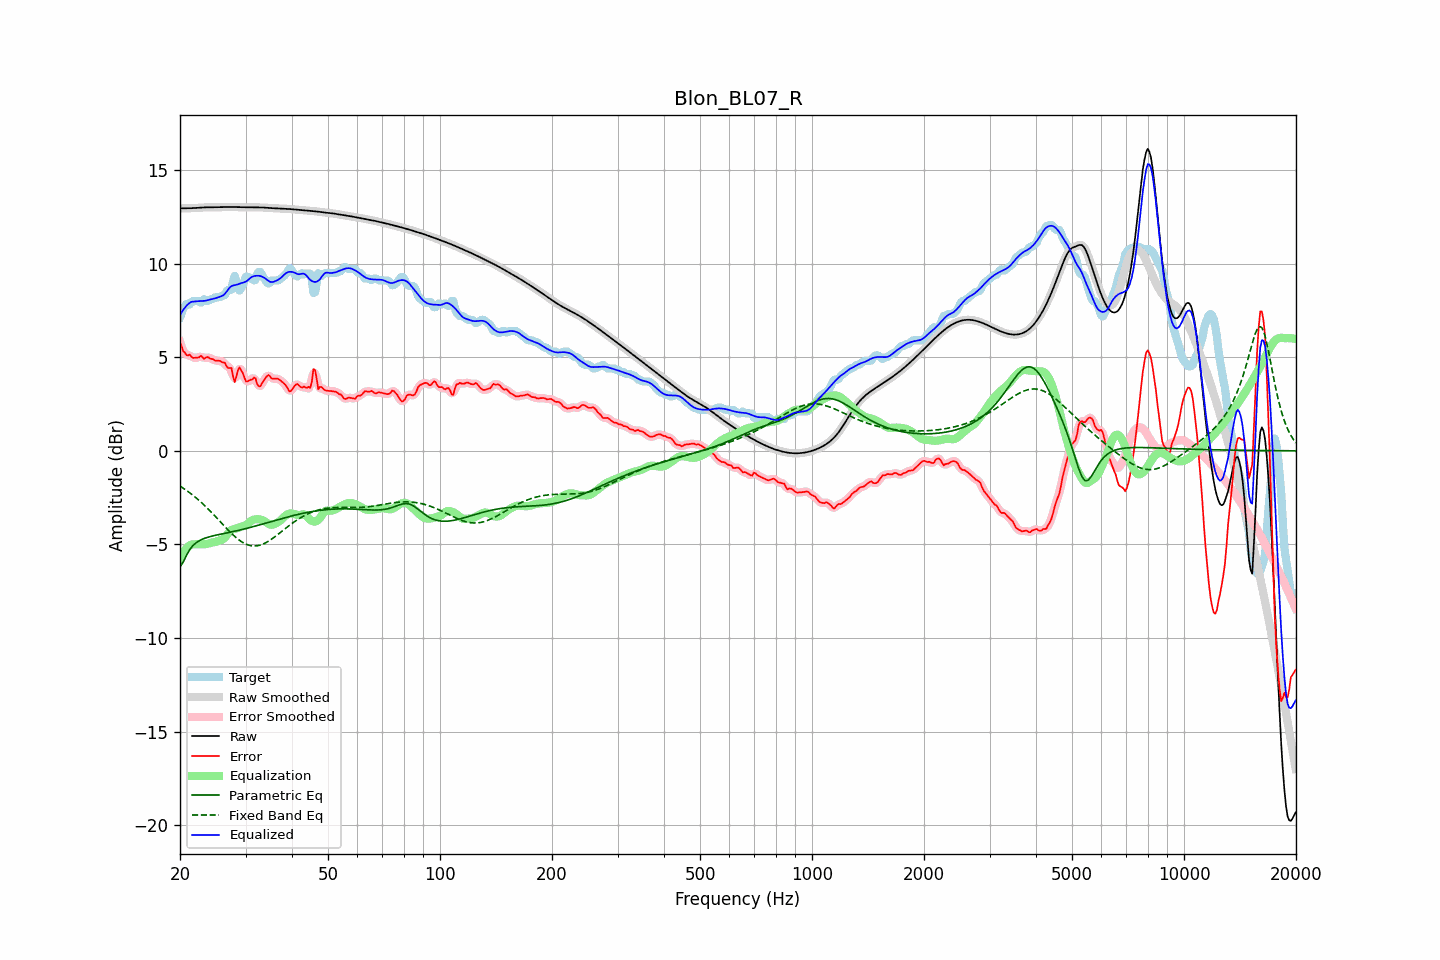

Source data for this figure (header and first rows):
frequency, raw, error, smoothed, error_smoothed, equalization, parametric_eq, fixed_band_eq, equalized_raw, equalized_smoothed, target
20.00, 12.94, 5.81, 12.94, 5.83, -5.71, -6.20, -1.88, 7.24, 7.24, 7.13
20.20, 12.94, 5.60, 12.94, 5.56, -5.56, -6.07, -1.94, 7.39, 7.39, 7.35
20.40, 12.94, 5.31, 12.94, 5.36, -5.42, -5.94, -1.99, 7.52, 7.52, 7.63
20.61, 12.95, 5.24, 12.95, 5.21, -5.31, -5.77, -2.05, 7.64, 7.64, 7.70
20.81, 12.95, 5.11, 12.95, 5.14, -5.21, -5.59, -2.11, 7.74, 7.74, 7.84
21.02, 12.95, 5.09, 12.95, 5.11, -5.12, -5.44, -2.18, 7.83, 7.83, 7.86
21.23, 12.95, 5.14, 12.95, 5.07, -5.05, -5.28, -2.24, 7.90, 7.90, 7.81
21.44, 12.95, 5.03, 12.95, 5.04, -5.00, -5.17, -2.30, 7.95, 7.95, 7.92
21.66, 12.96, 4.96, 12.96, 4.99, -4.99, -5.06, -2.37, 7.96, 7.96, 8.00
21.87, 12.96, 4.96, 12.96, 4.96, -4.99, -4.99, -2.44, 7.97, 7.97, 8.00
22.09, 12.97, 4.97, 12.97, 4.96, -4.99, -4.91, -2.51, 7.98, 7.98, 8.00
22.31, 12.97, 4.98, 12.97, 4.99, -4.98, -4.86, -2.59, 7.99, 7.99, 8.00
22.54, 12.98, 4.99, 12.98, 5.02, -4.98, -4.80, -2.66, 8.00, 8.00, 7.99
22.76, 12.99, 5.08, 12.99, 5.01, -4.99, -4.76, -2.74, 8.00, 8.00, 7.91
22.99, 12.99, 5.00, 12.99, 4.99, -4.99, -4.72, -2.82, 8.00, 8.00, 7.99
23.22, 13.00, 4.91, 13.00, 4.98, -4.99, -4.68, -2.90, 8.00, 8.00, 8.09
23.45, 13.00, 4.99, 13.00, 4.97, -4.98, -4.65, -2.98, 8.02, 8.02, 8.01
23.69, 13.00, 5.00, 13.00, 4.97, -4.97, -4.62, -3.06, 8.03, 8.03, 8.00
23.92, 13.00, 4.97, 13.00, 4.97, -4.94, -4.60, -3.15, 8.06, 8.06, 8.03
24.16, 13.00, 4.91, 13.00, 4.94, -4.92, -4.57, -3.24, 8.08, 8.08, 8.09
24.40, 13.00, 4.91, 13.00, 4.89, -4.90, -4.55, -3.32, 8.10, 8.10, 8.10
24.65, 13.00, 4.87, 13.00, 4.86, -4.88, -4.53, -3.41, 8.12, 8.12, 8.13
24.89, 13.00, 4.81, 13.00, 4.83, -4.86, -4.51, -3.50, 8.14, 8.14, 8.20
25.14, 13.01, 4.81, 13.01, 4.81, -4.83, -4.49, -3.60, 8.17, 8.17, 8.20
25.39, 13.01, 4.81, 13.01, 4.80, -4.80, -4.47, -3.69, 8.21, 8.21, 8.20
25.65, 13.01, 4.80, 13.01, 4.78, -4.77, -4.46, -3.78, 8.23, 8.23, 8.21
25.91, 13.01, 4.74, 13.01, 4.77, -4.75, -4.44, -3.87, 8.26, 8.26, 8.27
26.16, 13.01, 4.71, 13.01, 4.72, -4.70, -4.42, -3.96, 8.31, 8.31, 8.30
26.43, 13.01, 4.70, 13.01, 4.63, -4.62, -4.40, -4.06, 8.39, 8.39, 8.32
26.69, 13.01, 4.50, 13.01, 4.54, -4.51, -4.39, -4.15, 8.50, 8.50, 8.52
26.96, 13.02, 4.42, 13.02, 4.50, -4.39, -4.37, -4.24, 8.62, 8.62, 8.60
27.23, 13.02, 4.42, 13.02, 4.41, -4.29, -4.35, -4.32, 8.72, 8.73, 8.60
27.50, 13.02, 4.42, 13.02, 4.22, -4.23, -4.33, -4.41, 8.79, 8.79, 8.60
27.77, 13.02, 3.98, 13.02, 4.00, -4.19, -4.31, -4.49, 8.83, 8.82, 9.04
28.05, 13.01, 3.67, 13.01, 3.89, -4.17, -4.29, -4.57, 8.84, 8.84, 9.35
28.33, 13.01, 3.95, 13.01, 3.96, -4.15, -4.28, -4.64, 8.86, 8.86, 9.06
28.62, 13.01, 4.28, 13.01, 4.19, -4.12, -4.26, -4.71, 8.88, 8.88, 8.73
28.90, 13.00, 4.45, 13.00, 4.37, -4.08, -4.24, -4.78, 8.92, 8.92, 8.55
29.19, 13.00, 4.31, 13.00, 4.34, -4.05, -4.22, -4.84, 8.95, 8.95, 8.69
29.48, 13.00, 4.16, 13.00, 4.14, -4.03, -4.19, -4.89, 8.97, 8.97, 8.84
29.78, 13.00, 3.92, 13.00, 3.92, -4.00, -4.17, -4.94, 9.00, 9.00, 9.08
30.08, 13.00, 3.70, 13.00, 3.77, -3.97, -4.15, -4.98, 9.03, 9.03, 9.30
30.38, 13.00, 3.71, 13.00, 3.71, -3.91, -4.13, -5.02, 9.10, 9.10, 9.30
30.68, 13.00, 3.75, 13.00, 3.72, -3.83, -4.11, -5.04, 9.17, 9.17, 9.25
30.99, 13.00, 3.80, 13.00, 3.79, -3.76, -4.08, -5.07, 9.24, 9.24, 9.20
31.30, 13.00, 3.80, 13.00, 3.87, -3.70, -4.06, -5.08, 9.29, 9.29, 9.20
31.61, 13.00, 3.91, 13.00, 3.86, -3.67, -4.04, -5.08, 9.32, 9.32, 9.09
31.93, 13.00, 3.87, 13.00, 3.77, -3.66, -4.01, -5.08, 9.34, 9.34, 9.12
32.24, 13.00, 3.56, 13.00, 3.62, -3.65, -3.99, -5.07, 9.35, 9.35, 9.44
32.57, 13.00, 3.45, 13.00, 3.49, -3.65, -3.97, -5.05, 9.34, 9.34, 9.55
32.89, 13.00, 3.45, 13.00, 3.47, -3.67, -3.94, -5.03, 9.33, 9.33, 9.55
33.22, 12.99, 3.60, 12.99, 3.58, -3.69, -3.92, -5.00, 9.30, 9.30, 9.39
33.55, 12.99, 3.73, 12.99, 3.72, -3.73, -3.89, -4.97, 9.26, 9.26, 9.26
33.89, 12.98, 3.86, 12.98, 3.88, -3.78, -3.87, -4.92, 9.20, 9.20, 9.12
34.23, 12.97, 3.98, 12.97, 3.98, -3.84, -3.84, -4.88, 9.14, 9.14, 8.99
34.57, 12.97, 4.04, 12.97, 4.00, -3.90, -3.82, -4.83, 9.07, 9.07, 8.92
34.92, 12.96, 3.98, 12.96, 3.97, -3.94, -3.80, -4.77, 9.02, 9.02, 8.98
35.27, 12.96, 3.86, 12.96, 3.91, -3.95, -3.77, -4.72, 9.01, 9.01, 9.10
35.62, 12.95, 3.85, 12.95, 3.85, -3.93, -3.75, -4.65, 9.02, 9.02, 9.10
35.97, 12.95, 3.85, 12.95, 3.85, -3.90, -3.72, -4.59, 9.05, 9.05, 9.10
... 635 more rows
